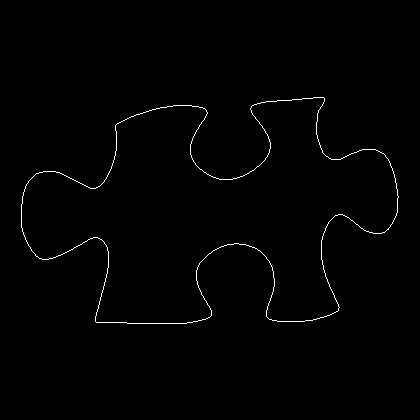

The data file committed next to this chart (first rows):
21, 204
21, 205
21, 206
21, 207
21, 208
21, 209
21, 210
21, 211
21, 212
21, 213
21, 214
21, 215
21, 216
21, 217
21, 218
21, 219
21, 220
21, 221
21, 222
21, 223
21, 224
21, 225
21, 226
21, 227
22, 228
22, 229
22, 230
22, 231
23, 232
23, 233
23, 234
24, 235
24, 236
25, 237
25, 238
25, 239
26, 240
26, 241
27, 242
27, 243
28, 244
28, 245
29, 246
30, 247
30, 248
31, 249
31, 250
32, 251
33, 252
34, 253
35, 254
35, 255
36, 256
37, 256
38, 257
39, 258
40, 258
41, 258
42, 259
43, 259
44, 259
... 1,339 more rows
